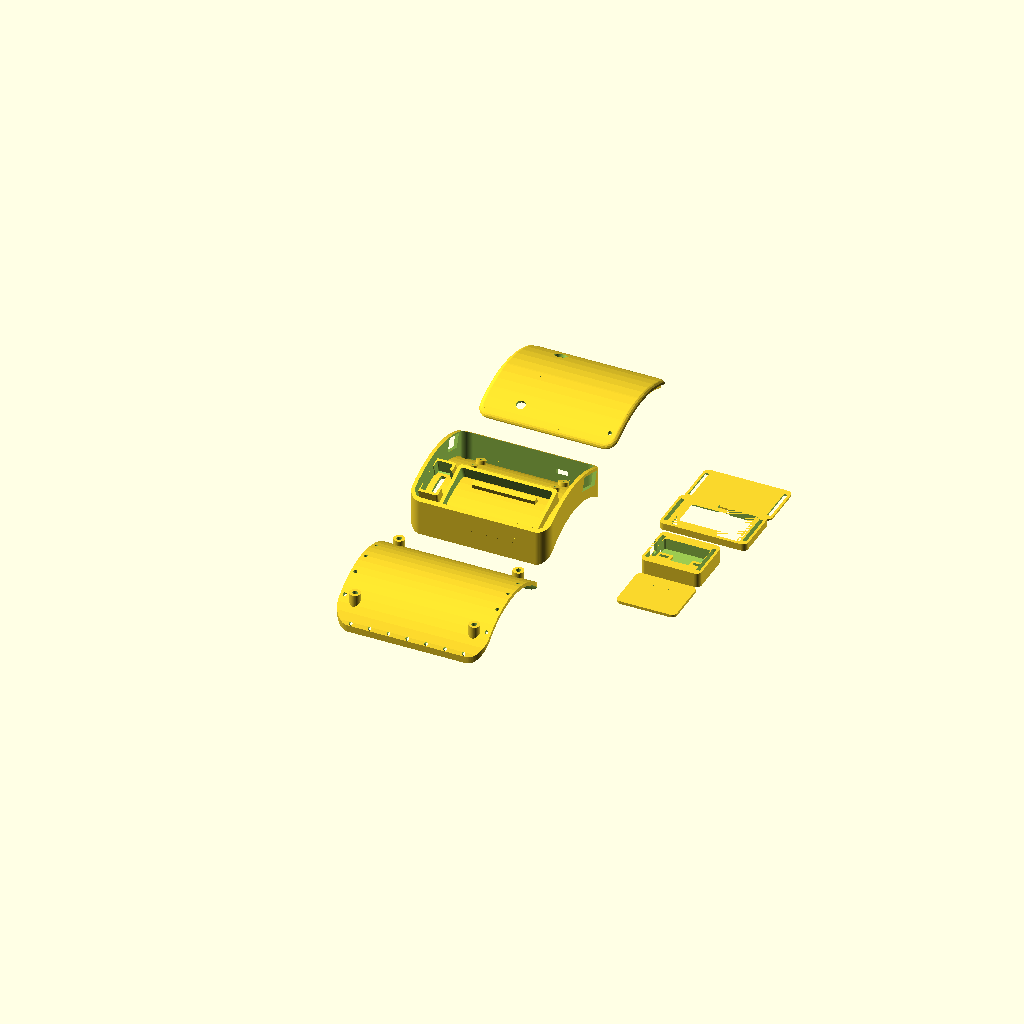
Cell 1: the model at its default parameters.
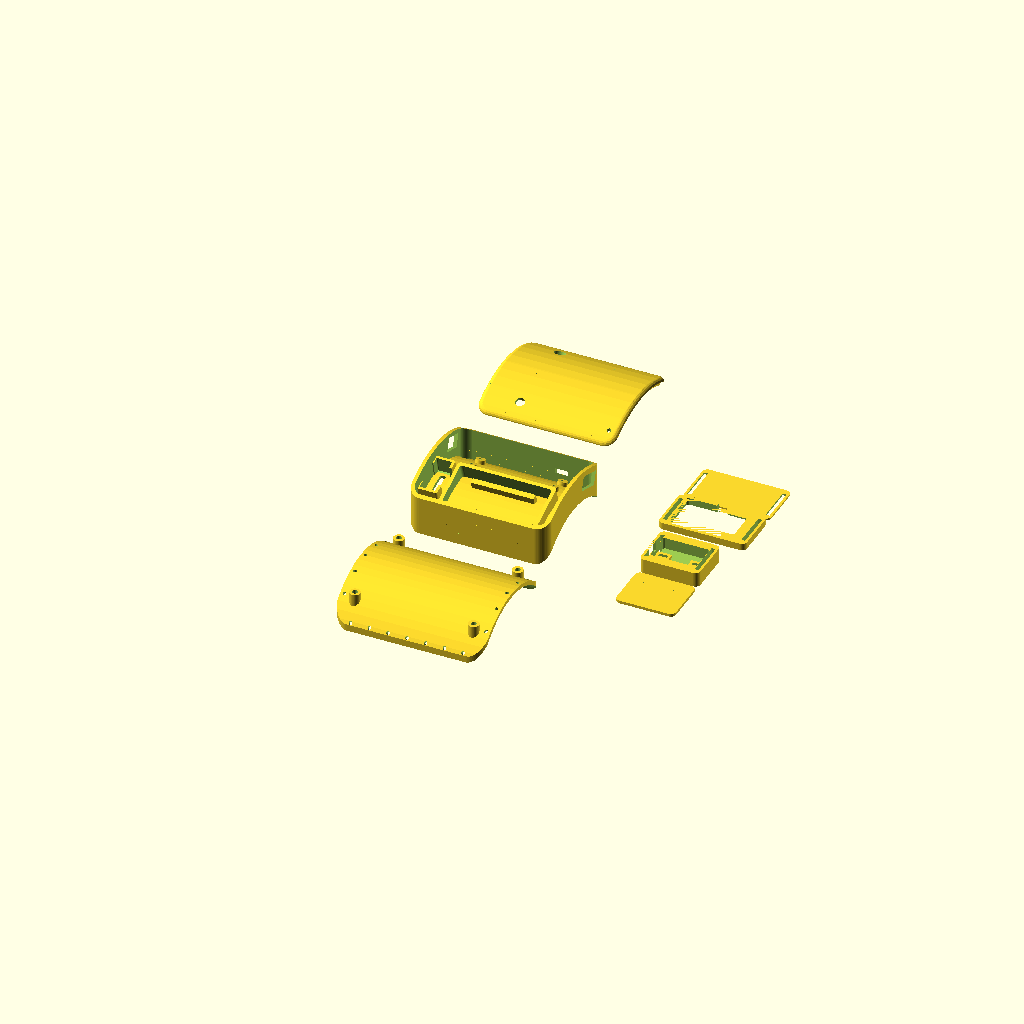
Cell 2: foam_t = 3 (everything else at default).
All cells are drawn from the same view direction (rotation 55°, 0°, 25°, orthographic, colour scheme Cornfield), but the view is re-fitted for each cell, so position and scale can differ between cells as well as the parameter.
The OpenSCAD source (band/hardware/oldPrints/band.scad):
// Robo Kyle EMG Band - v4: constant-thickness cuff, boards tangent to the arm
part = "all";
$fn = 64;

pico_l = 51;  pico_w = 21;  pico_hole_dx = 47; pico_hole_dy = 11.4;
batt_l = 50;  batt_w = 30.5; batt_h = 8.3;
chg_l = 19;   chg_w = 6.5;  chg_h = 7;   chg_pin = 8;   // measured; pins hang chg_pin below the board
strip_l = 60; strip_w = 25; strip_t = 1.6; hdr_base = 2.5;
imu_l = 24;   imu_w = 14.5; imu_h = 3.5;   // measured
motor_d = 10; button_hole = 7; led_d = 5.2; sw_slot = [7, 3.2];
elec_l = 38;  elec_w = 22;  elec_h = 4;
qi_board = [20, 14, 3];                            // Qi receiver's small board (VERIFY)
front = 1;                                         // +1: the +Y wall faces the chest (anterior). Set -1 for the other arm.
foam_t = 1.5;
clr = 1.2;                                         // printed-part clearance on every pocket side

arm_r = 44; plate_t = 2.2; wall = 2; floor_t = 2; lid_t = 1.6; loop_w = 20;
batt_y = -14.5; strip_y = 14.5; batt_x = 2.5; chg_x = -33; chg_y = -10;
in_l = 76; in_w = 64; box_l = in_l + 2*wall; box_w = in_w + 2*wall;
corner_r = 7; screw_d = 2.3; z0 = -25;
scr_x = box_l/2 - 6; scr_y = box_w/2 - 7;
function arm_z(y) = -arm_r + sqrt(arm_r*arm_r - y*y);
boss_top = arm_z(scr_y) + plate_t + 5;                 // vertical boss top at the screw corners

// radial stack above the arm surface (everything measured along the arm normal)
r_floor  = plate_t + floor_t;                       // cavity floor
r_batt   = r_floor + foam_t + 0.3 + batt_h;         // battery top
r_pico   = r_floor + 2 + strip_t + hdr_base + 1 + 3; // Pico USB top (2 mm standoffs)
service  = 3.5;                                      // room under the lid for the Qi board and LED legs
r_in     = max(r_batt, r_pico) + service;            // cavity ceiling
r_out    = r_in + lid_t;                             // outer shell

function ang(y) = asin(y/arm_r);   // tilt to be tangent at y
module arm_cyl(dr=0){ translate([0,0,-arm_r]) rotate([0,90,0]) cylinder(r=arm_r+dr, h=400, center=true); }
module rrect(l,w,h,r){ linear_extrude(h) offset(r) offset(-r) square([l,w],center=true); }
// a rounded-rect footprint extruded radially: between arm radii r1 and r2
module cuff(l,w,r1,r2,rr){ intersection(){ difference(){ arm_cyl(r2); arm_cyl(r1); } translate([0,0,z0]) rrect(l,w,100,rr); } }
// place a part tangent to the arm at (x,y), sitting at radial height dr (part drawn with its base at z=0)
module on_out(x,y_out,dr){ translate([x,0,-arm_r]) rotate([-asin(y_out/(arm_r+dr)),0,0]) translate([0,0,arm_r+dr]) children(); }
module on_arm(x,y,dr){ translate([x,0,-arm_r]) rotate([-asin(y/arm_r),0,0]) translate([0,0,arm_r+dr]) children(); }

module box(){
  difference(){
    cuff(box_l, box_w, plate_t, r_in, corner_r);                 // shell (lid is separate, above r_in)
    cuff(in_l, in_w, r_floor, r_in+5, corner_r-wall);            // cavity
    // USB slot at the Pico end, tangent at strip_y
    on_arm(-box_l/2, strip_y, r_floor + 2 + strip_t + hdr_base + 2.5) cube([wall*3, 12, 8], center=true);
    on_arm( box_l/2, strip_y, r_floor + 2 + strip_t + 4) cube([wall*3, 16, 8], center=true);   // cable exit
    on_out(18, front*box_w/2, r_floor + 6) cube([sw_slot[0], wall*3, sw_slot[1]], center=true);   // kill switch, chest-facing wall, elbow end
    on_arm(chg_x, chg_y, r_floor - 1.6) cube([3, chg_l-4, 4], center=true);                             // charger pin slot in the floor
    for (sx=[-1,1], sy=[-1,1]) translate([sx*scr_x, sy*scr_y, z0]) { cylinder(d=screw_d, h=60); cylinder(d=6.6, h=boss_top - z0 + 1.5); }
  }
  intersection(){
    cuff(in_l+0.1, in_w+0.1, 0, r_in, corner_r-wall);
    difference(){
      union(){
        // battery bay, tangent at batt_y
        on_arm(batt_x, batt_y, r_floor-3) {
          for (sy=[-1,1]) translate([-(batt_l-14)/2, sy*(batt_w/2-4)-1.5, 0]) cube([batt_l-14, 3, 3+foam_t+0.3], center=false);
          difference(){ rrect(batt_l+2*clr+4, batt_w+2*clr+4, 3+foam_t+0.3+3, 2); rrect(batt_l+2*clr, batt_w+2*clr, 60, 1.5); }
        }
        // charger pocket
        on_arm(chg_x, chg_y, r_floor-3) difference(){
          rrect(chg_w+2*clr+3, chg_l+2*clr+3, 3+foam_t+0.3+5, 1);
          translate([0,0,2]) rrect(chg_w+2*clr, chg_l+2*clr, 40, 0.5);
          translate([0,0,2]) cube([chg_w+2*clr+10, chg_l-6, 40], center=true);   // open the long sides in the middle: two corner brackets
        }
        // Pico strip standoffs, tangent at strip_y
        for (sx=[-1,1], sy=[-1,1]) on_arm(sx*pico_hole_dx/2, strip_y, r_floor-3) translate([0, sy*pico_hole_dy/2, 0]) cylinder(d=5.5, h=5);
      }
      for (sx=[-1,1], sy=[-1,1]) on_arm(sx*pico_hole_dx/2, strip_y, r_floor-3) translate([0, sy*pico_hole_dy/2, -1]) cylinder(d=1.7, h=8);
      arm_cyl(r_floor);
    }
  }
}

edge_r = 3;   // fillet on the lid's outer rim
module lid(){
  difference(){
    union(){
      // rounded cap: minkowski of an inset cuff with a sphere, then keep only above r_in
      intersection(){
        minkowski(){ cuff(box_l-2*edge_r, box_w-2*edge_r, r_in-edge_r-1, r_out-edge_r, max(corner_r-edge_r,1)); sphere(r=edge_r, $fn=20); }
        cuff(box_l+1, box_w+1, r_in, r_out+1, corner_r);
      }
      cuff(in_l-0.4, in_w-0.4, r_in-2.4, r_in+0.01, corner_r-wall);      // lip
    }
    // hollow, following the rounded cap with wall lid_t
    intersection(){
      minkowski(){ cuff(in_l-2*edge_r, in_w-2*edge_r, r_in-edge_r-3, r_out-lid_t-edge_r, max(corner_r-wall-edge_r,1)); sphere(r=edge_r, $fn=20); }
      cuff(in_l-0.4, in_w-0.4, r_in-3, r_out, corner_r-wall);
    }
    on_out(-18, front*(in_w/2-10), r_in-5) cylinder(d=button_hole, h=15);     // button, chest side
    on_out(-18, -front*(in_w/2-10), r_in-5) cylinder(d=led_d, h=15);          // RGB LED, triceps side (visible from behind)
    translate([scr_x, -scr_y, z0]) cylinder(d=screw_d, h=80);                  // lid backup screw, vertical, shares a corner
  }
  // coin motor cradle on the lid underside, over the Pico side (3.5 mm clearance there)
  on_out(12, front*16, r_in-2.4) difference(){ cylinder(d=motor_d+3, h=2.4); translate([0,0,-1]) cylinder(d=motor_d+0.4, h=5); }
  // Qi receiver board pocket on the lid underside, over the charger corner; the coil tapes flat beside it (ferrite toward the Pico)
  on_arm(chg_x+10, chg_y+2, r_in-qi_board[2]-0.5) difference(){ rrect(qi_board[0]+3, qi_board[1]+3, qi_board[2]+0.5, 1); translate([0,0,-1]) rrect(qi_board[0]+2*clr, qi_board[1]+2*clr, 10, 0.5); translate([0,0,-1]) cube([qi_board[0]+10, 4, 10], center=true); }
}

module plate(){
  pl = box_l + 6; pw = box_w + 6;
  difference(){
    union(){
      cuff(pl, pw, 0, plate_t, corner_r+2);
      for (sx=[-1,1], sy=[-1,1]) translate([sx*scr_x, sy*scr_y, z0]) cylinder(d=6.2, h=boss_top - z0);
    }
    arm_cyl(0);
    for (sx=[-1,1], sy=[-1,1]) translate([sx*scr_x, sy*scr_y, boss_top-4.5]) cylinder(d=3.0, h=10);
    for (i=[-3:3]) for (sy=[-1,1]) on_arm(i*(pl/8), sy*(pw/2-2.5), -10) cylinder(d=2, h=30);
    for (i=[-2:2]) for (sx=[-1,1]) on_arm(sx*(pl/2-2.5), i*(pw/6), -10) cylinder(d=2, h=30);
  }
}

// forearm pucks (unchanged)
module loop_slots(l){ for (sx=[-1,1]) translate([sx*(l/2 - 2.5), 0, -1]) cube([2.2, loop_w+1, 20], center=true); }
module electrode_puck(){ pl = elec_l + 12; pw = max(elec_w + 6, loop_w + 8); t = 4;
  difference(){ rrect(pl, pw, t, 3); translate([0,0,-1]) rrect(elec_l+2*clr, elec_w+2*clr, elec_h+1, 1.5); translate([0,0,-1]) rrect(elec_l-6, elec_w-6, 20, 1); loop_slots(pl); translate([0, pw/2, t/2]) cube([6, 6, t+2], center=true); } }
module shim(){ pl = elec_l + 12; pw = max(elec_w + 6, loop_w + 8); difference(){ rrect(pl, pw, 1, 3); loop_slots(pl); } }
module imu_puck(){ pl = imu_l + 10; pw = max(imu_w + 8, loop_w + 8); t = imu_h + 5;
  difference(){ rrect(pl, pw, t, 3); translate([0,0,2]) rrect(imu_l+2*clr, imu_w+2*clr, 20, 1); loop_slots(pl); translate([-pl/2, 0, t-3]) cube([8, 8, 6], center=true); }
  for (sx=[-1,1]) translate([sx*9.5, 0, 2.8]) difference(){ cube([8,5,1.6],center=true); cube([5,1.9,5],center=true); } }
module imu_lid(){ pl = imu_l + 10; pw = max(imu_w + 8, loop_w + 8); rrect(pl, pw, 1.6, 3); translate([0,0,-1.8]) difference(){ rrect(imu_l+0.6, imu_w+0.6, 1.8, 1); rrect(imu_l-2, imu_w-2, 10, 1); } }

if (part=="box") box();
if (part=="lid") lid();
if (part=="plate") plate();
if (part=="electrode_puck") electrode_puck();
if (part=="shim") shim();
if (part=="imu_puck") imu_puck();
if (part=="imu_lid") imu_lid();
if (part=="assembled"){ box(); lid(); plate(); }
if (part=="boxcut2") difference(){ union(){box(); lid();} translate([-70,0,0]) cube([140,200,200],center=true); }
if (part=="all"){ box(); translate([0, box_w+15, 0]) lid(); translate([0, -(box_w+15), 0]) plate();
  translate([box_l+30, 20, 0]) electrode_puck(); translate([box_l+30, -20, 0]) imu_puck(); translate([box_l+30, -50, 0]) imu_lid(); translate([box_l+30, 50, 0]) shim(); }
echo(r_floor=r_floor, r_batt=r_batt, r_pico=r_pico, r_in=r_in, r_out=r_out);
if (part=="dbg") difference(){ cuff(box_l, box_w, plate_t, r_in, corner_r); cuff(in_l, in_w, r_floor, r_in+5, corner_r-wall); }
if (part=="dbg2") cuff(in_l, in_w, r_floor, r_in+5, corner_r-wall);
Customizer parameters (derived from the source; name, type, default, range or options):
part: string, default "all"
qi_board: vector, default [20, 14, 3]
front: number, default 1
foam_t: number, default 1.5
clr: number, default 1.2
